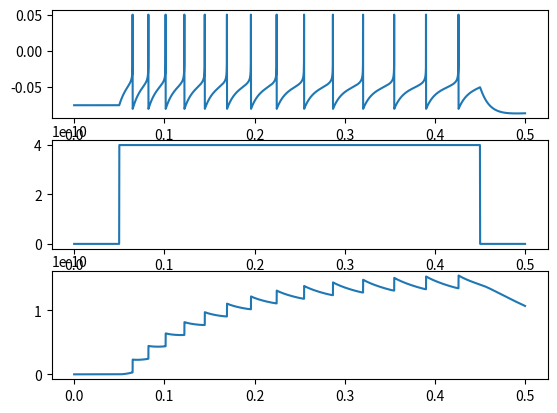

Write the Python code that produced this figure.
import numpy as np
import matplotlib.pyplot as plt
from tqdm import trange
import random

#AELIF uses an exponential component rather than an added artificial spike. Reset at V_max, the exponential component allows it to reach that value very quickly after threshold.


#AELIF Model
def AELIFneuron(E_l=-75e-3,V_th=-50e-3,V_r=-80e-3,delta_th=5e-3,C_m=100e-12,G_l=10e-9,a=2e-9,b=0.02e-9,tau_sra=200e-3,dt=0.0001,tmax=.5,Iappval=400e-12,Iapp_start=0.05,V_max=50e-3):

    #init time vector
    timevec=np.linspace(0,tmax,int(tmax/dt))

    #init membrane potential vector V_m
    V_m=np.zeros(timevec.shape)
    V_m[0]=E_l

    #init spike rate adaptation current I_sra
    I_sra=np.zeros(timevec.shape)
    I_sra[0]=0

    #applied current vector
    Iapp=np.zeros(timevec.shape)
    Iapp[int(Iapp_start/dt):int(timevec.shape[0]-Iapp_start/dt)]=Iappval

    #simulate! (fwd euler)
    for t in range(timevec.shape[0]-1):
        #check if max reached
        if V_m[t]>=V_max:
            #reset membrane voltage, set previous to V_max
            V_m[t-1]=V_max
            V_m[t]=V_r
            #increment spike rate adaptation
            I_sra[t]+=b
        #fwd euler
        dv_dt=(G_l*(E_l-V_m[t]+delta_th*np.exp((V_m[t]-V_th)/delta_th))-I_sra[t]+Iapp[t])/C_m
        dI_sra_dt=(a*(V_m[t]-E_l)-I_sra[t])/tau_sra
        V_m[t+1]=V_m[t]+dv_dt*dt
        I_sra[t+1]=I_sra[t]+dI_sra_dt*dt

    return timevec,V_m,Iapp,I_sra


timevec,V_m,Iapp,Isra=AELIFneuron()
plt.figure()
plt.subplot(3,1,1)
plt.plot(timevec,V_m)

plt.subplot(3,1,2)
plt.plot(timevec,Iapp)

plt.subplot(3,1,3)
plt.plot(timevec,Isra)


plt.show()



       
